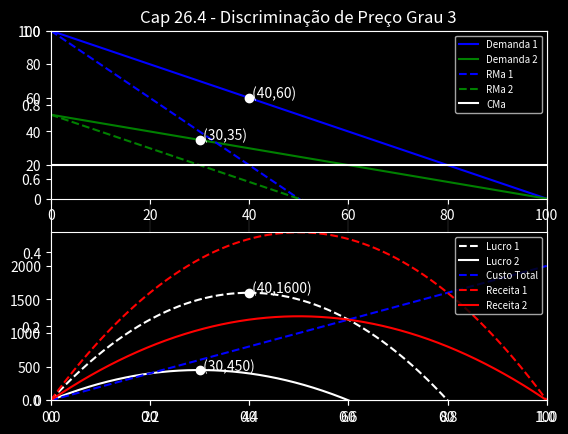

Recreate this plot in Python.
# Modulos usados
import pandas as pd
import numpy as np
import matplotlib as mpl
import matplotlib.pyplot as plt

pd.options.mode.chained_assignment = None  # default='warn'

plt.style.use('dark_background')

# Constantes usadas nas equações:
a1 = 100
b1 = 1

a2 = 50
b2 = 1/2

CF = 0 # custo fixo
CV = 20 # custo variavel

# Modelo
x = np.linspace(0,100,1000) # espaco linear

dem_lin1 = a1 - b1 * x
dem_lin2 = a2 - b2 * x

receita1 = dem_lin1 * x
receita2 = dem_lin2 * x

rec_marg1 = 100 - 2 * x
rec_marg2 = 50 - x

c_total = CV * x
c_marginal = CV

lucro1 = receita1 - c_total
lucro2 = receita2 - c_total

# Dataframe
dataframe = pd.DataFrame()
dataframe['x'] = x
dataframe['dem_lin1'] = dem_lin1
dataframe['dem_lin2'] = dem_lin2

dataframe['receita1'] = receita1
dataframe['receita2'] = receita2

dataframe['rec_marg1'] = rec_marg1
dataframe['rec_marg2'] = rec_marg2

dataframe['c_total'] = c_total
dataframe['c_marginal'] = c_marginal

dataframe['lucro1'] = lucro1
dataframe['lucro2'] = lucro2

# pontos de maximo lucro grafico 1
A = dataframe[dataframe['lucro1'] == max(dataframe['lucro1'])]['x'].index[0]
A = [dataframe['x'].iloc[A],dataframe['dem_lin1'].iloc[A]]

B = dataframe[dataframe['lucro2'] == max(dataframe['lucro2'])]['x'].index[0]
B = [dataframe['x'].iloc[B],dataframe['dem_lin2'].iloc[B]]

# pontos de maximo lucro grafico 2
A2 = dataframe[dataframe['lucro1'] == max(dataframe['lucro1'])]['x'].index[0]
A2 = [dataframe['x'].iloc[A2],dataframe['lucro1'].iloc[A2]]

B2 = dataframe[dataframe['lucro2'] == max(dataframe['lucro2'])]['x'].index[0]
B2 = [dataframe['x'].iloc[B2],dataframe['lucro2'].iloc[B2]]

# Gerando o gráfico
fig = plt.figure(dpi=120)
ax = plt.axes()
ax.grid(color='gray',linewidth=.2)

plt.subplot(2,1,1) # rows, columns, panel number

plt.title('Cap 26.4 - Discriminação de Preço Grau 3')

plt.plot(dataframe['x'], dataframe['dem_lin1'],'-',color='blue', label='Demanda 1')
plt.plot(dataframe['x'], dataframe['dem_lin2'],'-',color='green', label='Demanda 2')
plt.plot(dataframe['x'], dataframe['rec_marg1'],'--',color='blue', label='RMa 1')
plt.plot(dataframe['x'], dataframe['rec_marg2'],'--',color='green', label='RMa 2')
plt.plot(dataframe['x'], dataframe['c_marginal'],'-',color='white', label='CMa')
plt.legend(loc='upper right', fontsize=7)
plt.ylim(0,max(dataframe['dem_lin1']))
plt.xlim(0,max(x))

# adding points with a label
coord = A
plt.plot(coord[0],coord[1],marker='o',color='white')
plt.annotate(' ({:.0f},{:.0f})'.format(coord[0],coord[1]),(coord[0],coord[1]))

coord = B
plt.plot(coord[0],coord[1],marker='o',color='white')
plt.annotate(' ({:.0f},{:.0f})'.format(coord[0],coord[1]),(coord[0],coord[1]))


plt.subplot(2,1,2) # rows, columns, panel number
plt.plot(dataframe['x'], dataframe['lucro1'],'--',color='white', label='Lucro 1')
plt.plot(dataframe['x'], dataframe['lucro2'],'-',color='white', label='Lucro 2')
plt.plot(dataframe['x'], dataframe['c_total'],'--',color='blue', label='Custo Total')
plt.plot(dataframe['x'], dataframe['receita1'],'--',color='red', label='Receita 1')
plt.plot(dataframe['x'], dataframe['receita2'],'-',color='red', label='Receita 2')

plt.legend(loc='upper right', fontsize=7)
plt.ylim(0,max(dataframe['receita1']))
plt.xlim(0,max(x))

# adding points with a label
coord = A2
plt.plot(coord[0],coord[1],marker='o',color='white')
plt.annotate(' ({:.0f},{:.0f})'.format(coord[0],coord[1]),(coord[0],coord[1]))

coord = B2
plt.plot(coord[0],coord[1],marker='o',color='white')
plt.annotate(' ({:.0f},{:.0f})'.format(coord[0],coord[1]),(coord[0],coord[1]))

plt.show()